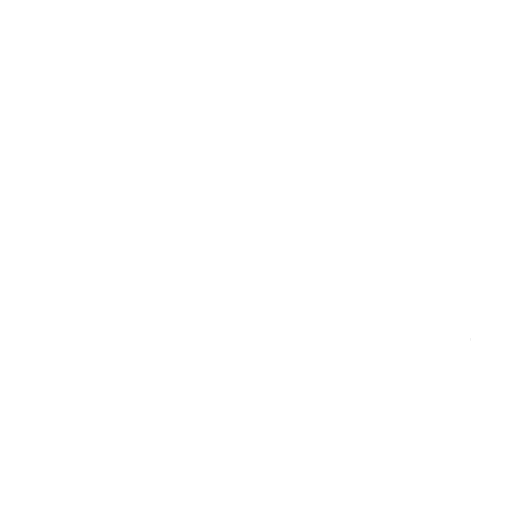
t = 0.00 s
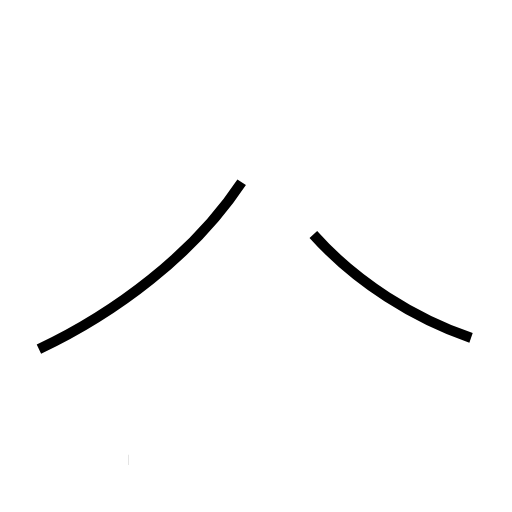
t = 1.34 s
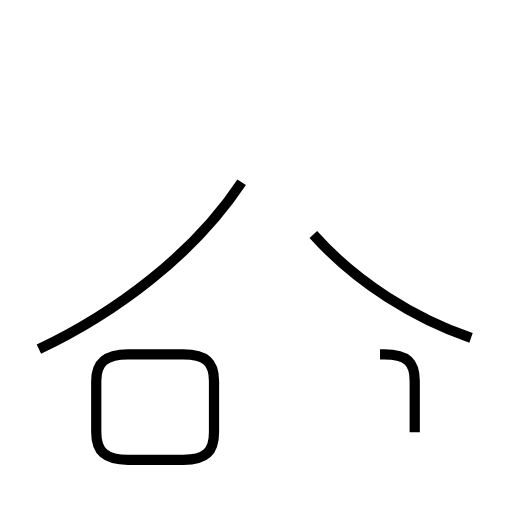
t = 2.82 s
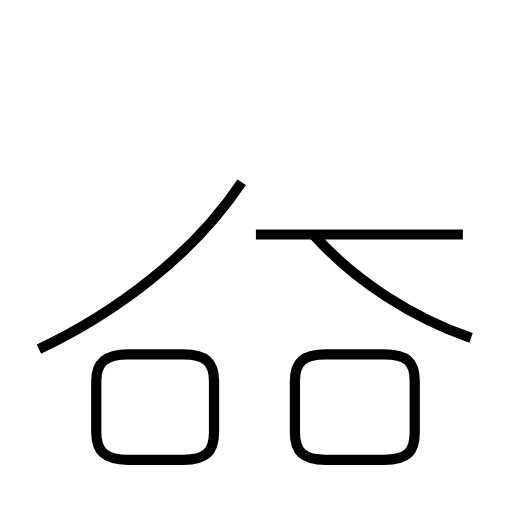
t = 4.33 s
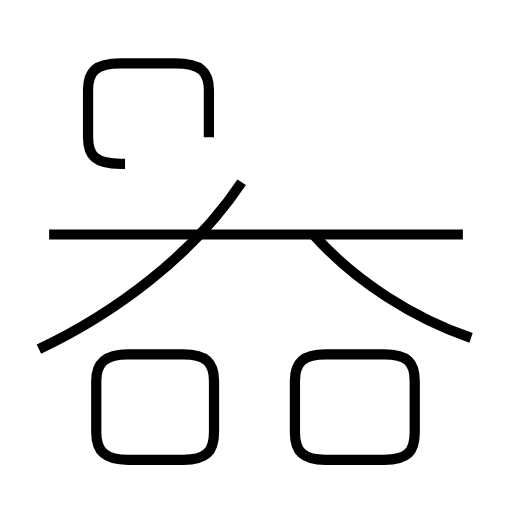
t = 5.82 s
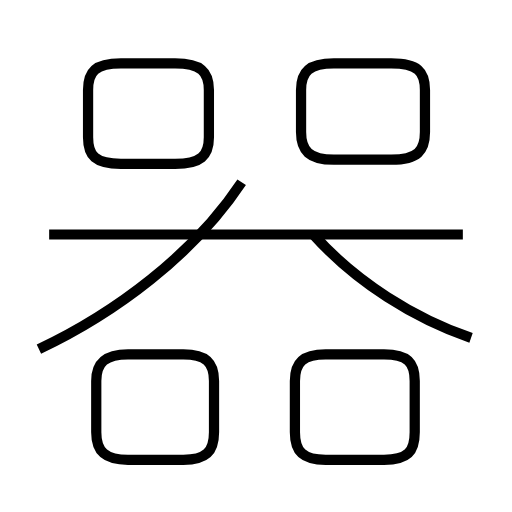
t = 7.28 s

The animated SVG that drew these frames (rendered in a browser with its animation timeline set to each time). Animation: 7 SMIL elements (animate=7); one cycle of 7.28 s.

<?xml version='1.0' encoding='utf-8'?>
<svg viewBox="0.0 -6.0 50.0 50.0" version="1.1" xmlns="http://www.w3.org/2000/svg"><rect x="-1000" y="-1000" width="2000" height="2000" stroke="white" fill="white" /><g style="fill:none;stroke:#000000;stroke-width:1"><path d="M 46.0 -11.0 C 40.5 -12.9 34.8 -16.4 30.6 -21.1 " transform="translate(0.0 38.0)" stroke-dasharray="18.60843025419696" stroke-dashoffset="18.60843025419696"><animate attributeName="stroke-dashoffset" from="18.60843025419696" to="0" dur="0.5582529076259088s" begin="0s" fill="freeze" /></path><path d="M 3.8 -9.9 C 11.2 -13.4 18.9 -19.1 23.6 -26.2 " transform="translate(0.0 38.0)" stroke-dasharray="25.947575067258192" stroke-dashoffset="25.947575067258192"><animate attributeName="stroke-dashoffset" from="25.947575067258192" to="0" dur="0.7784272520177458s" begin="0.5582529076259088s" fill="freeze" /></path><path d="M 12.5 0.9 L 17.9 0.9 C 20.1 0.9 20.9 0.1 20.9 -1.8 L 20.9 -6.8 C 20.9 -8.6 20.1 -9.4 17.9 -9.4 L 12.5 -9.4 C 10.3 -9.4 9.4 -8.6 9.4 -6.8 L 9.4 -1.8 C 9.4 0.1 10.3 0.9 12.5 0.9 Z " transform="translate(0.0 38.0)" stroke-dasharray="39.561037149634785" stroke-dashoffset="39.561037149634785"><animate attributeName="stroke-dashoffset" from="39.561037149634785" to="0" dur="1.1868311144890435s" begin="1.3366801596436546s" fill="freeze" /></path><path d="M 40.5 -1.8 L 40.5 -6.8 C 40.5 -8.6 39.8 -9.4 37.5 -9.4 L 31.8 -9.4 C 29.6 -9.4 28.8 -8.6 28.8 -6.8 L 28.8 -1.8 C 28.8 0.1 29.6 0.9 31.8 0.9 L 37.5 0.9 C 39.8 0.9 40.5 0.1 40.5 -1.8 Z " transform="translate(0.0 38.0)" stroke-dasharray="40.07416284128701" stroke-dashoffset="40.07416284128701"><animate attributeName="stroke-dashoffset" from="40.07416284128701" to="0" dur="1.2022248852386104s" begin="2.523511274132698s" fill="freeze" /></path><path d="M 45.2 -21.1 L 4.8 -21.1 " transform="translate(0.0 38.0)" stroke-dasharray="40.400000000000006" stroke-dashoffset="40.400000000000006"><animate attributeName="stroke-dashoffset" from="40.400000000000006" to="0" dur="1.2120000000000002s" begin="3.7257361593713085s" fill="freeze" /></path><path d="M 20.4 -30.6 L 20.4 -35.2 C 20.4 -37.0 19.6 -37.8 17.1 -37.8 L 11.8 -37.8 C 9.3 -37.8 8.6 -37.0 8.6 -35.2 L 8.6 -30.6 C 8.6 -28.8 9.3 -28.0 11.8 -28.0 L 17.1 -28.0 C 19.6 -28.0 20.4 -28.8 20.4 -30.6 Z " transform="translate(0.0 38.0)" stroke-dasharray="39.205389284768046" stroke-dashoffset="39.205389284768046"><animate attributeName="stroke-dashoffset" from="39.205389284768046" to="0" dur="1.1761616785430413s" begin="4.937736159371308s" fill="freeze" /></path><path d="M 29.4 -35.2 L 29.4 -31.1 C 29.4 -29.3 30.2 -28.4 32.6 -28.4 L 38.2 -28.4 C 40.8 -28.4 41.5 -29.3 41.5 -31.1 L 41.5 -35.2 C 41.5 -37.0 40.8 -37.8 38.2 -37.8 L 32.6 -37.8 C 30.2 -37.8 29.4 -37.0 29.4 -35.2 Z" transform="translate(0.0 38.0)" stroke-dasharray="38.92795903581277" stroke-dashoffset="38.92795903581277"><animate attributeName="stroke-dashoffset" from="38.92795903581277" to="0" dur="1.167838771074383s" begin="6.113897837914349s" fill="freeze" /></path></g></svg>
